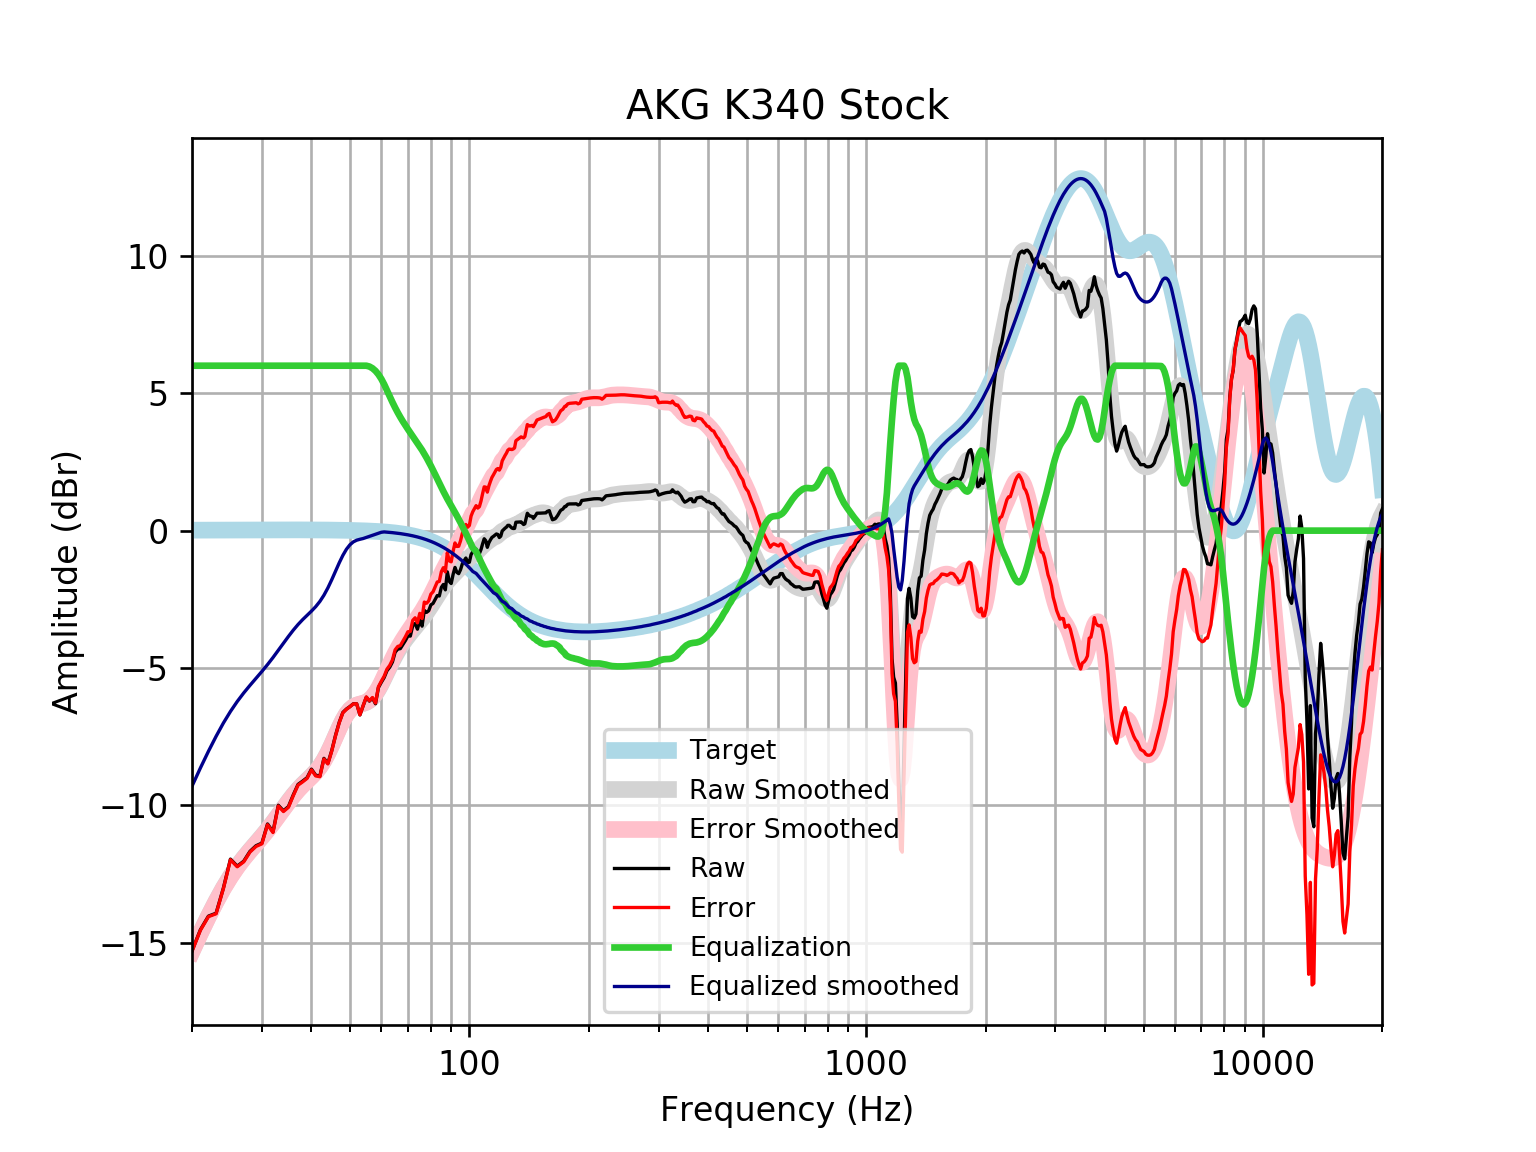

The data file committed next to this chart (first rows):
frequency, raw, error, smoothed, error_smoothed, equalization, equalized_raw, equalized_smoothed, target
20, -15.29, -15.31, -15.3, -15.31, 6, -9.289, -9.298, 0.01648
21, -14.52, -14.54, -14.63, -14.65, 6.0, -8.52, -8.635, 0.01765
22, -14.03, -14.04, -14.03, -14.05, 6.0, -8.025, -8.03, 0.01876
23, -13.92, -13.94, -13.48, -13.5, 6, -7.92, -7.484, 0.01983
24, -13, -13.02, -13, -13.02, 6, -7, -6.998, 0.02084
25, -11.95, -11.97, -12.58, -12.6, 6, -5.951, -6.579, 0.02179
26, -12.21, -12.23, -12.22, -12.24, 6.0, -6.207, -6.218, 0.02269
27, -12.03, -12.05, -11.91, -11.93, 6.0, -6.027, -5.906, 0.02353
28, -11.67, -11.69, -11.63, -11.65, 6.0, -5.669, -5.629, 0.02431
29, -11.46, -11.49, -11.37, -11.4, 6, -5.464, -5.372, 0.02502
30, -11.37, -11.39, -11.12, -11.15, 6.0, -5.369, -5.124, 0.02566
31, -10.67, -10.7, -10.87, -10.9, 6, -4.672, -4.873, 0.02622
32, -10.96, -10.98, -10.62, -10.64, 6, -4.957, -4.617, 0.02668
33, -9.991, -10.02, -10.36, -10.38, 6.0, -3.991, -4.357, 0.02704
34, -10.19, -10.22, -10.1, -10.13, 6, -4.193, -4.098, 0.02728
35, -10.04, -10.07, -9.85, -9.877, 6, -4.039, -3.85, 0.0274
36, -9.613, -9.641, -9.621, -9.648, 6, -3.613, -3.621, 0.02739
37, -9.234, -9.261, -9.417, -9.444, 6.0, -3.234, -3.417, 0.02723
38, -9.114, -9.141, -9.239, -9.266, 6, -3.114, -3.239, 0.02692
39, -8.987, -9.014, -9.08, -9.107, 6, -2.987, -3.08, 0.02644
40, -8.678, -8.703, -8.928, -8.954, 6, -2.678, -2.928, 0.02579
41, -8.899, -8.924, -8.766, -8.791, 6, -2.899, -2.766, 0.02496
42, -8.929, -8.953, -8.577, -8.601, 6, -2.929, -2.577, 0.02393
43, -8.285, -8.307, -8.351, -8.373, 6, -2.285, -2.351, 0.02272
44, -8.467, -8.488, -8.085, -8.106, 6.0, -2.467, -2.085, 0.0213
45, -8.001, -8.021, -7.787, -7.806, 6, -2.001, -1.787, 0.01967
46, -7.447, -7.465, -7.474, -7.492, 6, -1.447, -1.474, 0.01783
47, -6.974, -6.989, -7.171, -7.187, 6, -0.9736, -1.171, 0.01577
48, -6.615, -6.628, -6.9, -6.913, 6, -0.6145, -0.8996, 0.01347
49, -6.491, -6.502, -6.678, -6.689, 6, -0.491, -0.6782, 0.01094
50, -6.401, -6.41, -6.515, -6.524, 6.0, -0.4014, -0.5155, 0.008144
51, -6.299, -6.304, -6.41, -6.415, 6.0, -0.2994, -0.4096, 0.00508
52, -6.299, -6.301, -6.349, -6.35, 6, -0.2989, -0.3487, 0.001724
53, -6.704, -6.702, -6.315, -6.313, 6, -0.7044, -0.3147, -0.001946
54, -6.37, -6.364, -6.287, -6.281, 6, -0.3703, -0.2872, -0.005958
55, -6.061, -6.051, -6.247, -6.237, 6, -0.06135, -0.2472, -0.01034
56, -6.203, -6.187, -6.181, -6.166, 5.97, -0.2325, -0.2107, -0.01514
57, -6.093, -6.072, -6.08, -6.06, 5.907, -0.1862, -0.1732, -0.02038
58, -6.298, -6.272, -5.943, -5.917, 5.812, -0.4867, -0.1313, -0.02611
59, -5.711, -5.679, -5.774, -5.741, 5.683, -0.02846, -0.09065, -0.03238
60, -5.517, -5.478, -5.579, -5.54, 5.52, 0.002398, -0.05982, -0.03925
61, -5.344, -5.297, -5.37, -5.323, 5.323, -0.02001, -0.04672, -0.04675
62, -5.095, -5.04, -5.156, -5.101, 5.101, 0.005658, -0.05494, -0.05496
63, -4.968, -4.904, -4.945, -4.881, 4.881, -0.08647, -0.06392, -0.06393
64, -4.778, -4.704, -4.745, -4.671, 4.671, -0.1064, -0.07372, -0.07373
65, -4.423, -4.339, -4.559, -4.475, 4.475, 0.05168, -0.0844, -0.08441
66, -4.31, -4.214, -4.39, -4.293, 4.293, -0.01683, -0.09604, -0.09603
67, -4.292, -4.183, -4.235, -4.127, 4.127, -0.1652, -0.1087, -0.1087
68, -4.146, -4.024, -4.095, -3.972, 3.972, -0.174, -0.1224, -0.1224
69, -3.999, -3.862, -3.966, -3.828, 3.828, -0.1709, -0.1372, -0.1372
70, -3.833, -3.68, -3.845, -3.692, 3.692, -0.1408, -0.1533, -0.1533
71, -3.837, -3.667, -3.733, -3.562, 3.562, -0.2753, -0.1706, -0.1706
72, -3.453, -3.264, -3.625, -3.436, 3.436, -0.01763, -0.1892, -0.1892
73, -3.381, -3.172, -3.52, -3.311, 3.311, -0.06976, -0.2092, -0.2092
74, -3.586, -3.355, -3.417, -3.187, 3.187, -0.3992, -0.2306, -0.2305
75, -3.263, -3.01, -3.314, -3.06, 3.06, -0.2031, -0.2535, -0.2534
76, -3.475, -3.197, -3.208, -2.93, 2.93, -0.5448, -0.2778, -0.2778
77, -2.903, -2.6, -3.098, -2.794, 2.794, -0.109, -0.3037, -0.3037
78, -2.974, -2.643, -2.985, -2.653, 2.653, -0.3208, -0.3312, -0.3312
79, -2.913, -2.553, -2.867, -2.507, 2.507, -0.4069, -0.3604, -0.3603
... 553 more rows
